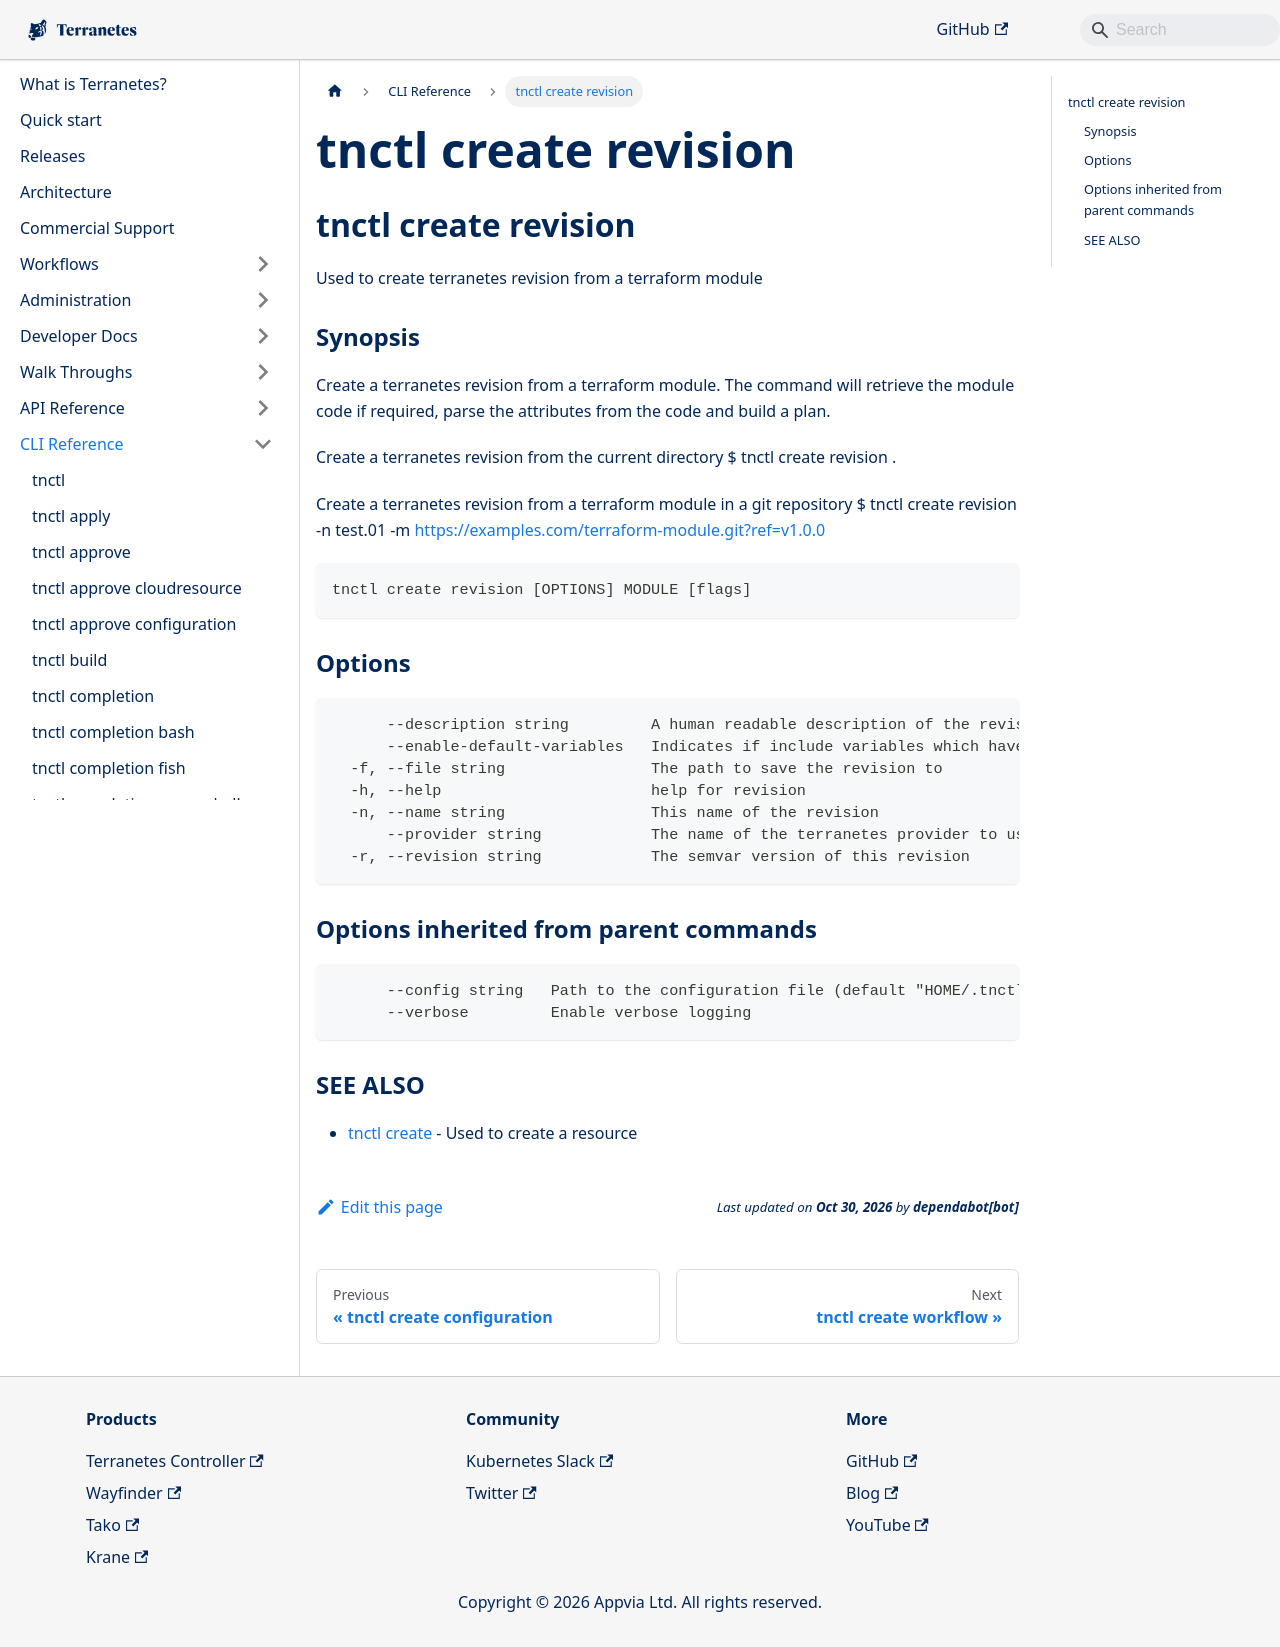

repository: appvia/terranetes · page: terranetes-controller/cli/tnctl_create_revision/index.html · generator: docusaurus

---
title: "tnctl create revision"
---
## tnctl create revision

Used to create terranetes revision from a terraform module

### Synopsis


Create a terranetes revision from a terraform module. The command will
retrieve the module code if required, parse the attributes from the code
and build a plan.

Create a terranetes revision from the current directory
$ tnctl create revision .

Create a terranetes revision from a terraform module in a git repository
$ tnctl create revision -n test.01 -m https://examples.com/terraform-module.git?ref=v1.0.0


```
tnctl create revision [OPTIONS] MODULE [flags]
```

### Options

```
      --description string         A human readable description of the revision and what is provides
      --enable-default-variables   Indicates if include variables which have defaults from the terraform module (default true)
  -f, --file string                The path to save the revision to
  -h, --help                       help for revision
  -n, --name string                This name of the revision
      --provider string            The name of the terranetes provider to use (default "aws")
  -r, --revision string            The semvar version of this revision
```

### Options inherited from parent commands

```
      --config string   Path to the configuration file (default "HOME/.tnctl.yaml")
      --verbose         Enable verbose logging
```

### SEE ALSO

* [tnctl create](../tnctl_create)	 - Used to create a resource
